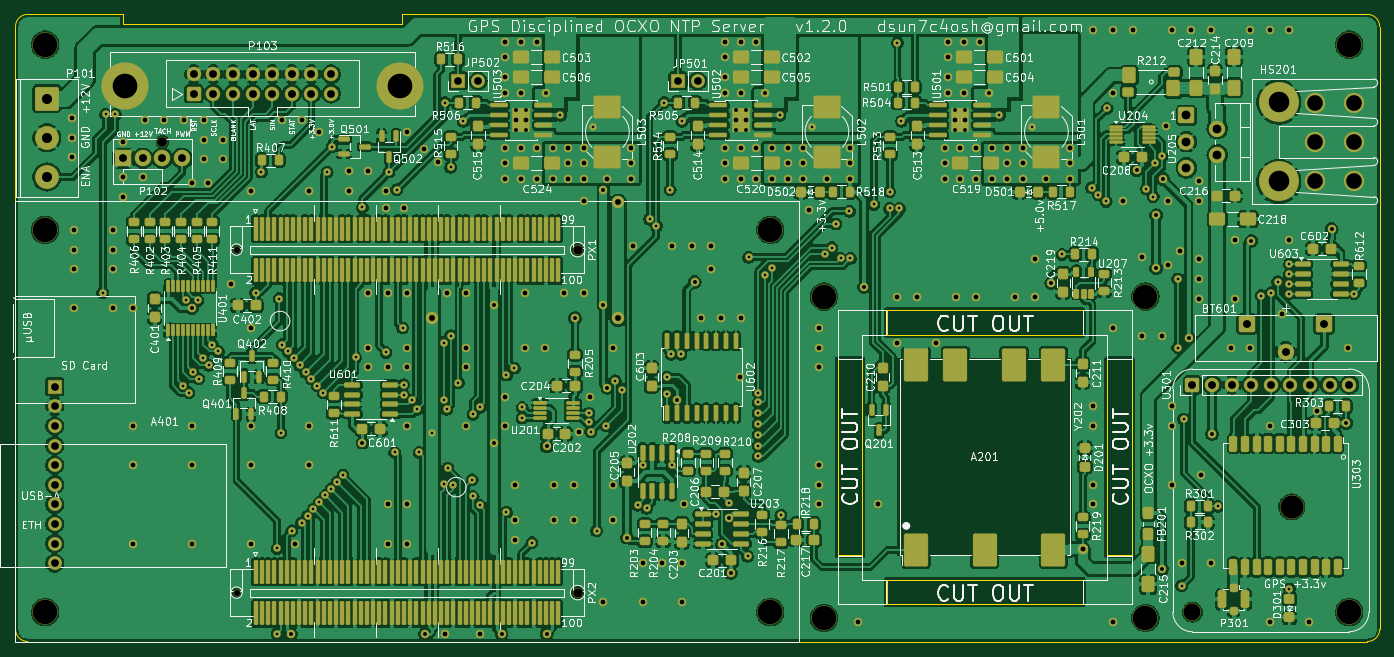
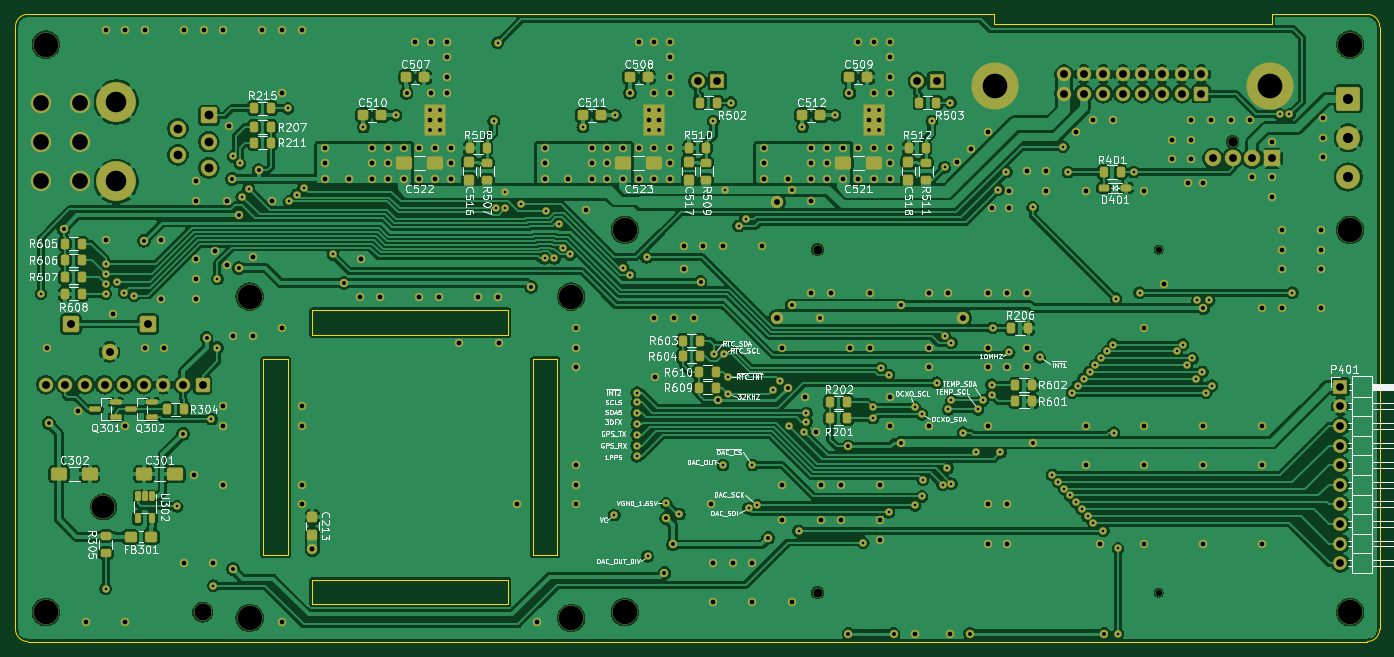
Circuit board: 8 layer files. Board 176.8 x 81.3 mm.
- bottom_copper: clock-B_Cu.gbr (446115 bytes)
- bottom_mask: clock-B_Mask.gbr (20144 bytes)
- bottom_silk: clock-B_Silkscreen.gbr (227865 bytes)
- outline: clock-Edge_Cuts.gbr (2868 bytes)
- top_copper: clock-F_Cu.gbr (809221 bytes)
- top_mask: clock-F_Mask.gbr (33225 bytes)
- top_silk: clock-F_Silkscreen.gbr (442275 bytes)
- drill: clock.drl (10376 bytes)

=== bottom_copper: clock-B_Cu.gbr (446115 bytes, source omitted) ===
=== bottom_mask: clock-B_Mask.gbr (20144 bytes, source omitted) ===
=== bottom_silk: clock-B_Silkscreen.gbr (227865 bytes, source omitted) ===
=== outline: clock-Edge_Cuts.gbr ===
G04 #@! TF.GenerationSoftware,KiCad,Pcbnew,8.0.6*
G04 #@! TF.CreationDate,2025-01-27T16:53:46-05:00*
G04 #@! TF.ProjectId,clock,636c6f63-6b2e-46b6-9963-61645f706362,v1.2.0*
G04 #@! TF.SameCoordinates,Original*
G04 #@! TF.FileFunction,Profile,NP*
%FSLAX46Y46*%
G04 Gerber Fmt 4.6, Leading zero omitted, Abs format (unit mm)*
G04 Created by KiCad (PCBNEW 8.0.6) date 2025-01-27 16:53:46*
%MOMM*%
%LPD*%
G01*
G04 APERTURE LIST*
G04 #@! TA.AperFunction,Profile*
%ADD10C,0.100000*%
G04 #@! TD*
G04 APERTURE END LIST*
D10*
X72390000Y-58420000D02*
X60007500Y-58420000D01*
X60007500Y-139700000D02*
G75*
G02*
X58420000Y-138112500I0J1587500D01*
G01*
X58420000Y-60007500D02*
G75*
G02*
X60007500Y-58420000I1587500J0D01*
G01*
X233616500Y-58420000D02*
X108458000Y-58420000D01*
X235204000Y-138112500D02*
G75*
G02*
X233616500Y-139700000I-1587500J0D01*
G01*
X171323000Y-131699000D02*
X196723000Y-131699000D01*
X196723000Y-131699000D02*
X196723000Y-134874000D01*
X203073000Y-103124000D02*
X199898000Y-103124000D01*
X235204000Y-138112500D02*
X235204000Y-60007500D01*
X164973000Y-103124000D02*
X164973000Y-128524000D01*
X171323000Y-96774000D02*
X196723000Y-96774000D01*
X233616500Y-58420000D02*
G75*
G02*
X235204000Y-60007500I0J-1587500D01*
G01*
X196723000Y-134874000D02*
X171323000Y-134874000D01*
X199898000Y-128524000D02*
X203073000Y-128524000D01*
X164973000Y-128524000D02*
X168148000Y-128524000D01*
X72390000Y-59690000D02*
X108458000Y-59690000D01*
X196723000Y-99949000D02*
X171323000Y-99949000D01*
X203073000Y-128524000D02*
X203073000Y-103124000D01*
X196723000Y-96774000D02*
X196723000Y-99949000D01*
X108458000Y-59690000D02*
X108458000Y-58420000D01*
X168148000Y-128524000D02*
X168148000Y-103124000D01*
X171323000Y-99949000D02*
X171323000Y-96774000D01*
X72390000Y-58420000D02*
X72390000Y-59690000D01*
X58420000Y-60007500D02*
X58420000Y-138112500D01*
X171323000Y-134874000D02*
X171323000Y-131699000D01*
X168148000Y-103124000D02*
X164973000Y-103124000D01*
X199898000Y-103124000D02*
X199898000Y-128524000D01*
X60007500Y-139700000D02*
X233616500Y-139700000D01*
X164973000Y-103124000D02*
X164973000Y-128524000D01*
X164973000Y-103124000D02*
X168148000Y-103124000D01*
X164973000Y-128524000D02*
X168148000Y-128524000D01*
X168148000Y-103124000D02*
X168148000Y-128524000D01*
X171323000Y-96774000D02*
X196723000Y-96774000D01*
X171323000Y-99949000D02*
X171323000Y-96774000D01*
X171323000Y-99949000D02*
X196723000Y-99949000D01*
X171323000Y-131699000D02*
X171323000Y-134874000D01*
X171323000Y-131699000D02*
X196723000Y-131699000D01*
X171323000Y-134874000D02*
X196723000Y-134874000D01*
X196723000Y-99949000D02*
X196723000Y-96774000D01*
X196723000Y-131699000D02*
X196723000Y-134874000D01*
X199898000Y-103124000D02*
X199898000Y-128524000D01*
X203073000Y-103124000D02*
X199898000Y-103124000D01*
X203073000Y-103124000D02*
X203073000Y-128524000D01*
X203073000Y-128524000D02*
X199898000Y-128524000D01*
M02*

=== top_copper: clock-F_Cu.gbr (809221 bytes, source omitted) ===
=== top_mask: clock-F_Mask.gbr (33225 bytes, source omitted) ===
=== top_silk: clock-F_Silkscreen.gbr (442275 bytes, source omitted) ===
=== drill: clock.drl (10376 bytes, source omitted) ===
